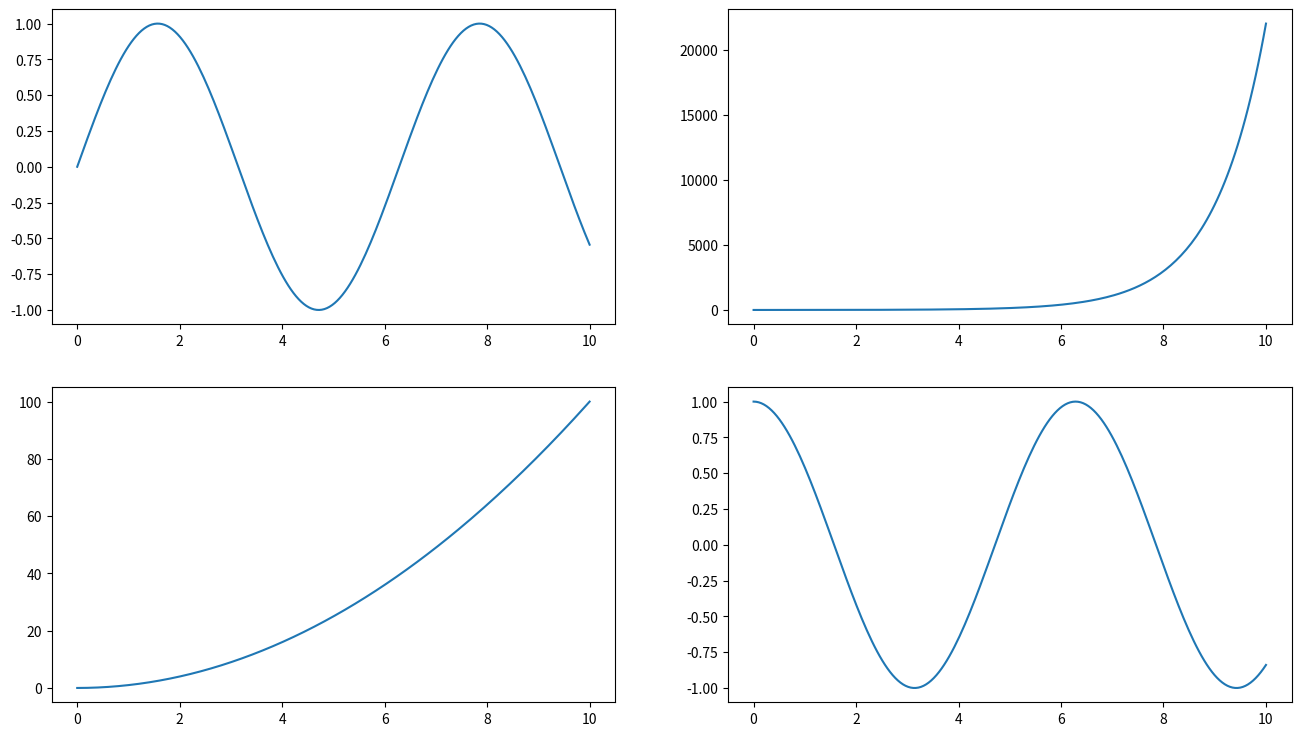

This chart was generated by the following Python code:
import numpy as np;
import matplotlib.pyplot as plt;

x = np.linspace(0,10,200);
y1 = np.sin(x);
y2 = np.exp(x);
y3 = np.power(x,2);
y4 = np.cos(x);

fig, ax = plt.subplots(2,2,figsize=(16,9));
ax[0,0].plot(x,y1);
ax[0,1].plot(x,y2);
ax[1,0].plot(x,y3);
ax[1,1].plot(x,y4);

plt.show();